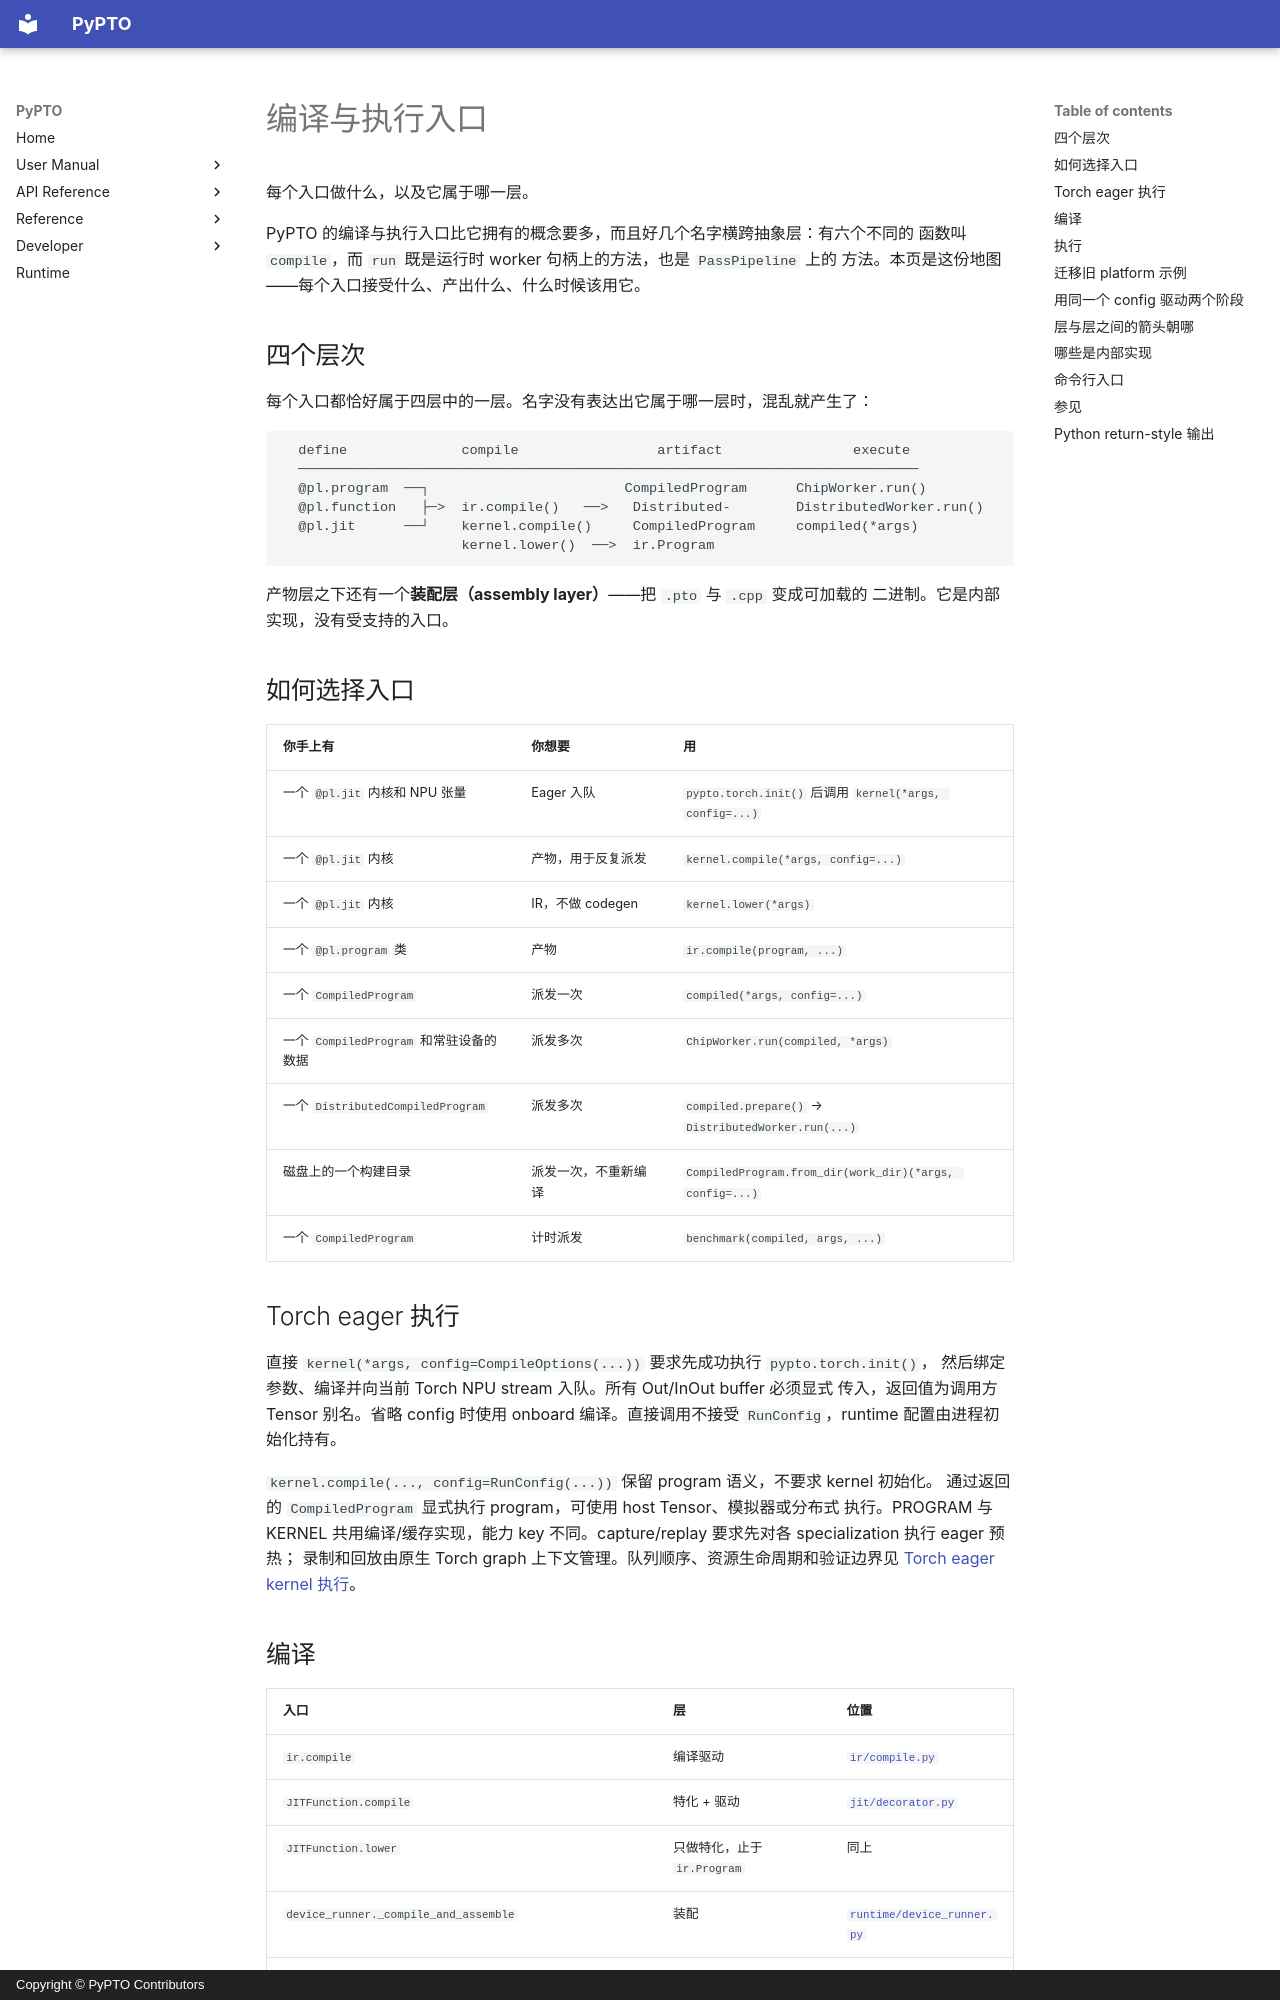

repository: hw-native-sys/pypto · page: zh/dev/08-entry-points/index.html · generator: mkdocs · copyright: Copyright © PyPTO Contributors

# 编译与执行入口

每个入口做什么，以及它属于哪一层。

PyPTO 的编译与执行入口比它拥有的概念要多，而且好几个名字横跨抽象层：有六个不同的
函数叫 `compile`，而 `run` 既是运行时 worker 句柄上的方法，也是 `PassPipeline` 上的
方法。本页是这份地图——每个入口接受什么、产出什么、什么时候该用它。

## 四个层次

每个入口都恰好属于四层中的一层。名字没有表达出它属于哪一层时，混乱就产生了：

```text
  define              compile                 artifact                execute
  ────────────────────────────────────────────────────────────────────────────
  @pl.program  ──┐                        CompiledProgram      ChipWorker.run()
  @pl.function   ├─>  ir.compile()   ──>   Distributed-        DistributedWorker.run()
  @pl.jit      ──┘    kernel.compile()     CompiledProgram     compiled(*args)
                      kernel.lower()  ──>  ir.Program
```

产物层之下还有一个**装配层（assembly layer）**——把 `.pto` 与 `.cpp` 变成可加载的
二进制。它是内部实现，没有受支持的入口。

## 如何选择入口

| 你手上有 | 你想要 | 用 |
| -------- | ------ | -- |
| 一个 `@pl.jit` 内核和 NPU 张量 | Eager 入队 | `pypto.torch.init()` 后调用 `kernel(*args, config=...)` |
| 一个 `@pl.jit` 内核 | 产物，用于反复派发 | `kernel.compile(*args, config=...)` |
| 一个 `@pl.jit` 内核 | IR，不做 codegen | `kernel.lower(*args)` |
| 一个 `@pl.program` 类 | 产物 | `ir.compile(program, ...)` |
| 一个 `CompiledProgram` | 派发一次 | `compiled(*args, config=...)` |
| 一个 `CompiledProgram` 和常驻设备的数据 | 派发多次 | `ChipWorker.run(compiled, *args)` |
| 一个 `DistributedCompiledProgram` | 派发多次 | `compiled.prepare()` → `DistributedWorker.run(...)` |
| 磁盘上的一个构建目录 | 派发一次，不重新编译 | `CompiledProgram.from_dir(work_dir)(*args, config=...)` |
| 一个 `CompiledProgram` | 计时派发 | `benchmark(compiled, args, ...)` |

## Torch eager 执行

直接 `kernel(*args, config=CompileOptions(...))` 要求先成功执行 `pypto.torch.init()`，
然后绑定参数、编译并向当前 Torch NPU stream 入队。所有 Out/InOut buffer 必须显式
传入，返回值为调用方 Tensor 别名。省略 config 时使用 onboard 编译。直接调用不接受
`RunConfig`，runtime 配置由进程初始化持有。

`kernel.compile(..., config=RunConfig(...))` 保留 program 语义，不要求 kernel 初始化。
通过返回的 `CompiledProgram` 显式执行 program，可使用 host Tensor、模拟器或分布式
执行。PROGRAM 与 KERNEL 共用编译/缓存实现，能力 key 不同。capture/replay 要求先对各 specialization 执行 eager 预热；
录制和回放由原生 Torch graph 上下文管理。队列顺序、资源生命周期和验证边界见
[Torch eager kernel 执行](runtime/kernel-mode.md)。
